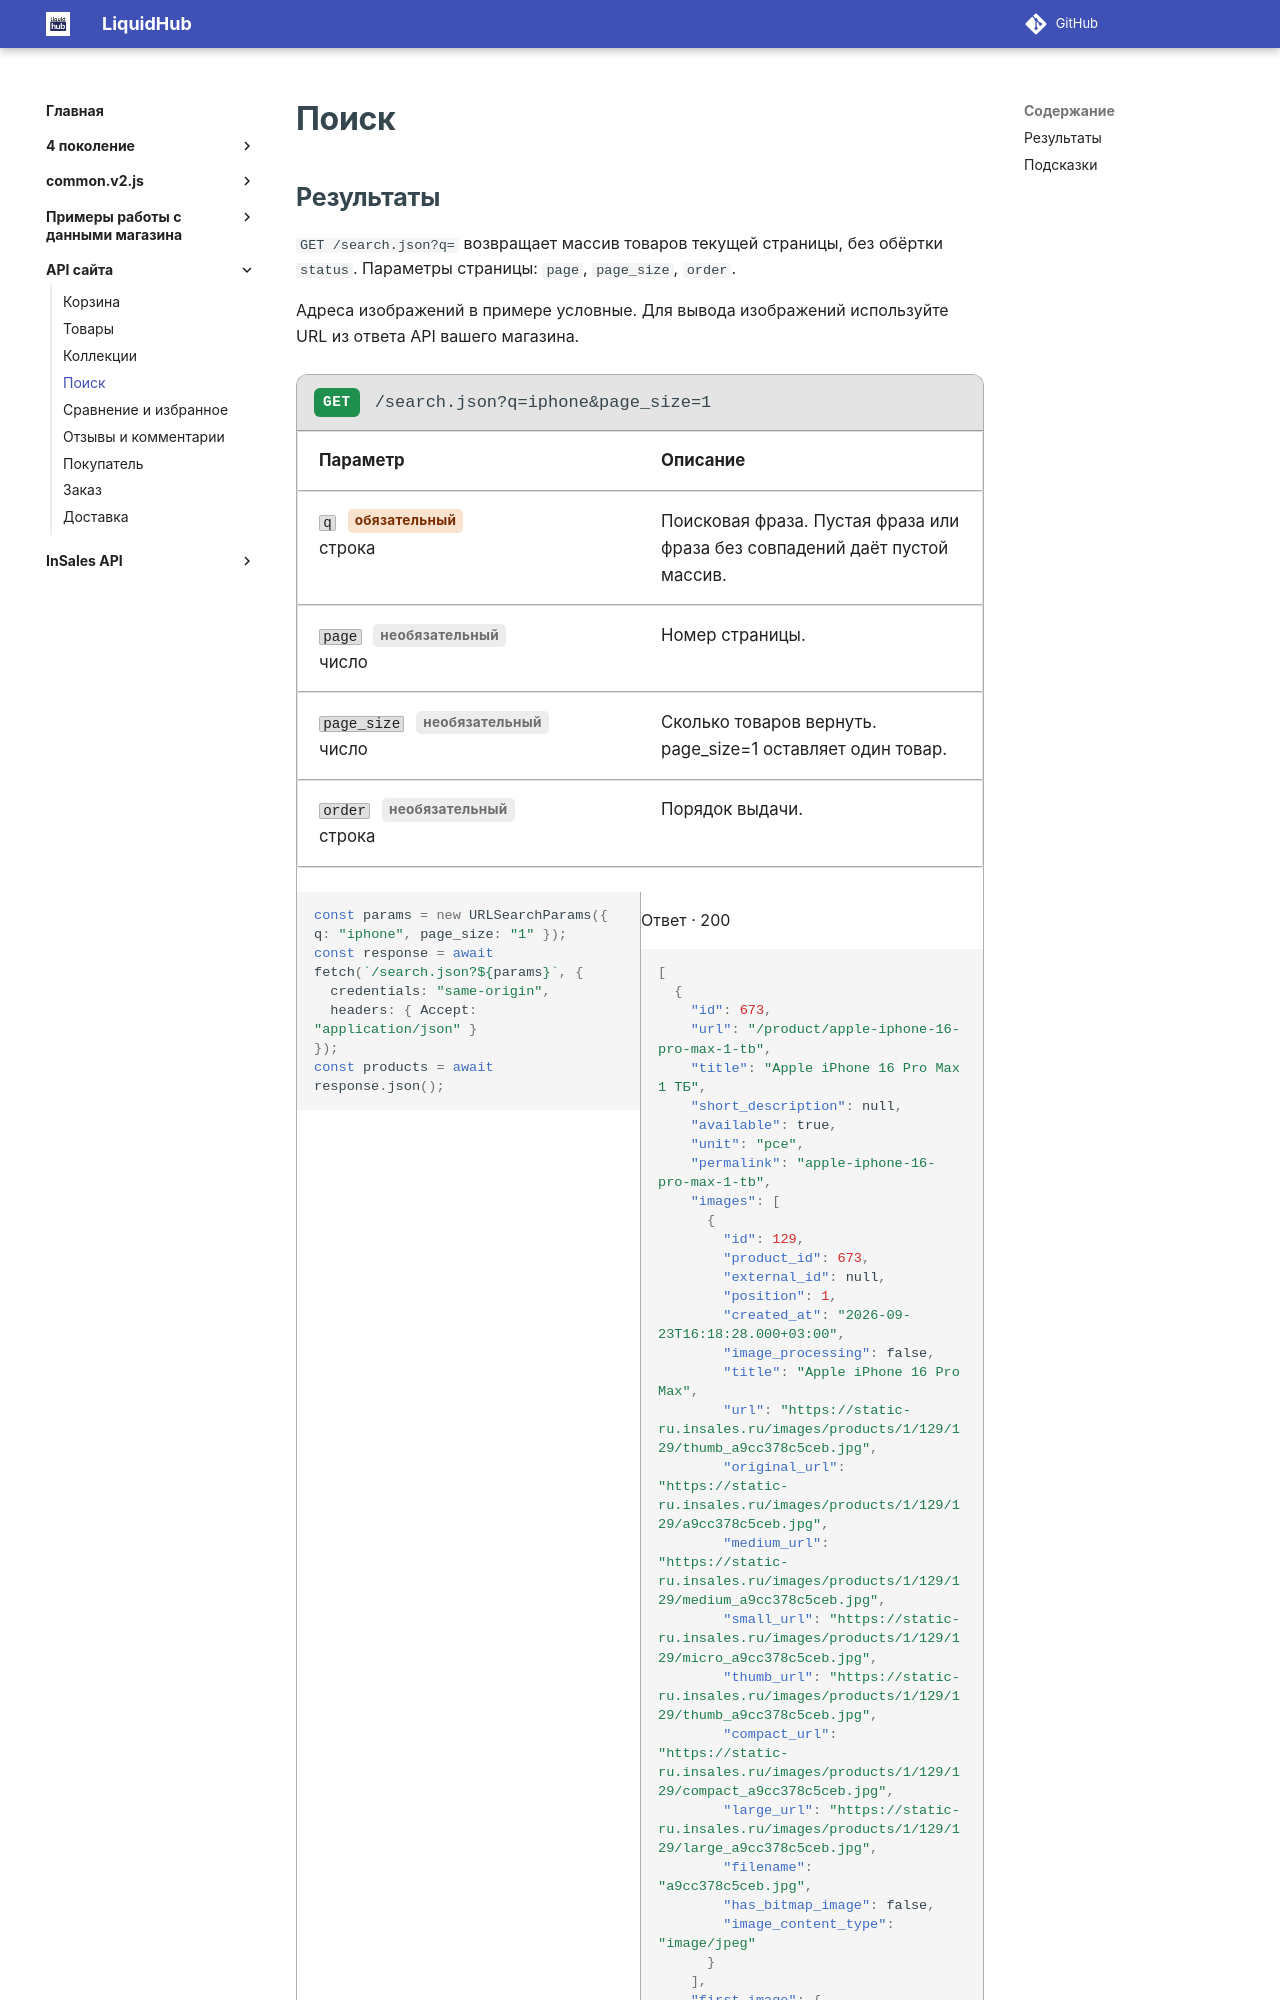

repository: insales/insales-docs-source · page: API сайта/поиск/index.html · generator: mkdocs

---
seo_title: "Поиск товаров — API сайта InSales"
description: "Поиск товаров через search.json в InSales: поисковый запрос, постраничная выдача, сортировка и примеры JSON-ответов."
---

# Поиск

## Результаты

`GET /search.json?q=` возвращает массив товаров текущей страницы, без обёртки `status`. Параметры страницы: `page`, `page_size`, `order`.

Адреса изображений в примере условные. Для вывода изображений используйте URL из ответа API вашего магазина.

<div class="api-example" markdown="block">
<div class="api-example__bar"><span class="api-verb api-verb--get">GET</span><code>/search.json?q=iphone&amp;page_size=1</code></div>
<table>
<thead>
<tr><th>Параметр</th><th>Описание</th></tr>
</thead>
<tbody>
<tr><td><code>q</code> <span class="api-req">обязательный</span><br>строка</td><td>Поисковая фраза. Пустая фраза или фраза без совпадений даёт пустой массив.</td></tr>
<tr><td><code>page</code> <span class="api-opt">необязательный</span><br>число</td><td>Номер страницы.</td></tr>
<tr><td><code>page_size</code> <span class="api-opt">необязательный</span><br>число</td><td>Сколько товаров вернуть. page_size=1 оставляет один товар.</td></tr>
<tr><td><code>order</code> <span class="api-opt">необязательный</span><br>строка</td><td>Порядок выдачи.</td></tr>
</tbody>
</table>
<div class="api-example__grid" markdown="block">
<div class="api-example__pane api-example__pane--request" markdown="block">
<div class="api-lang" data-lang="JavaScript" markdown="block">

```js
const params = new URLSearchParams({ q: "iphone", page_size: "1" });
const response = await fetch(`/search.json?${params}`, {
  credentials: "same-origin",
  headers: { Accept: "application/json" }
});
const products = await response.json();
```

</div>
</div>
<div class="api-example__pane" markdown="block">
<span class="api-pane-label">Ответ · 200</span>
